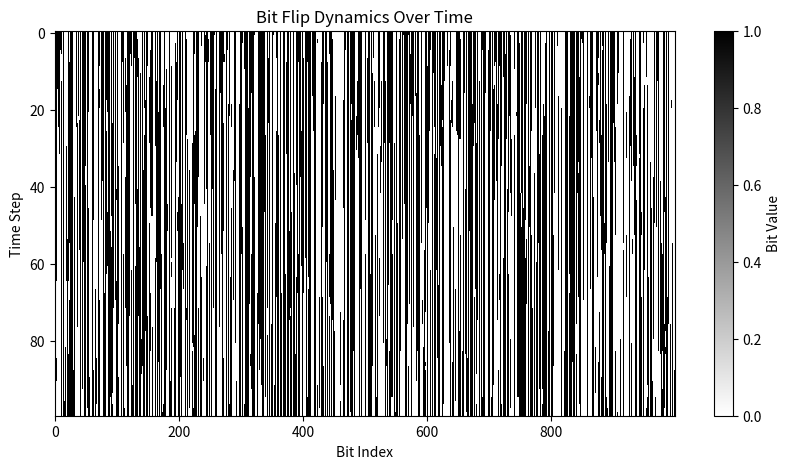

This chart was generated by the following Python code:
import numpy as np
import matplotlib.pyplot as plt

# Set random seed for reproducibility
np.random.seed(0)

# Simulate bit flipping over time
num_bits = 1000  # Number of bits
num_steps = 100  # Number of time steps
flip_prob = 0.01  # Probability of flipping a bit at each step

# Initialize bits as a binary array (0s and 1s)
bits = np.random.randint(0, 2, size=num_bits)

# Array to store the state of bits over time
bit_history = np.zeros((num_steps, num_bits))

# Simulate bit flipping
for t in range(num_steps):
    # Copy the current state of bits
    bit_history[t, :] = bits
    # Flip bits with probability flip_prob
    flips = np.random.random(num_bits) < flip_prob
    bits[flips] = 1 - bits[flips]  # Flip 0 to 1 or 1 to 0

# Visualize the bit flipping dynamics
plt.figure(figsize=(10, 5))
plt.imshow(bit_history, cmap='binary', interpolation='nearest', aspect='auto')
plt.colorbar(label='Bit Value')
plt.xlabel('Bit Index')
plt.ylabel('Time Step')
plt.title('Bit Flip Dynamics Over Time')
plt.show()